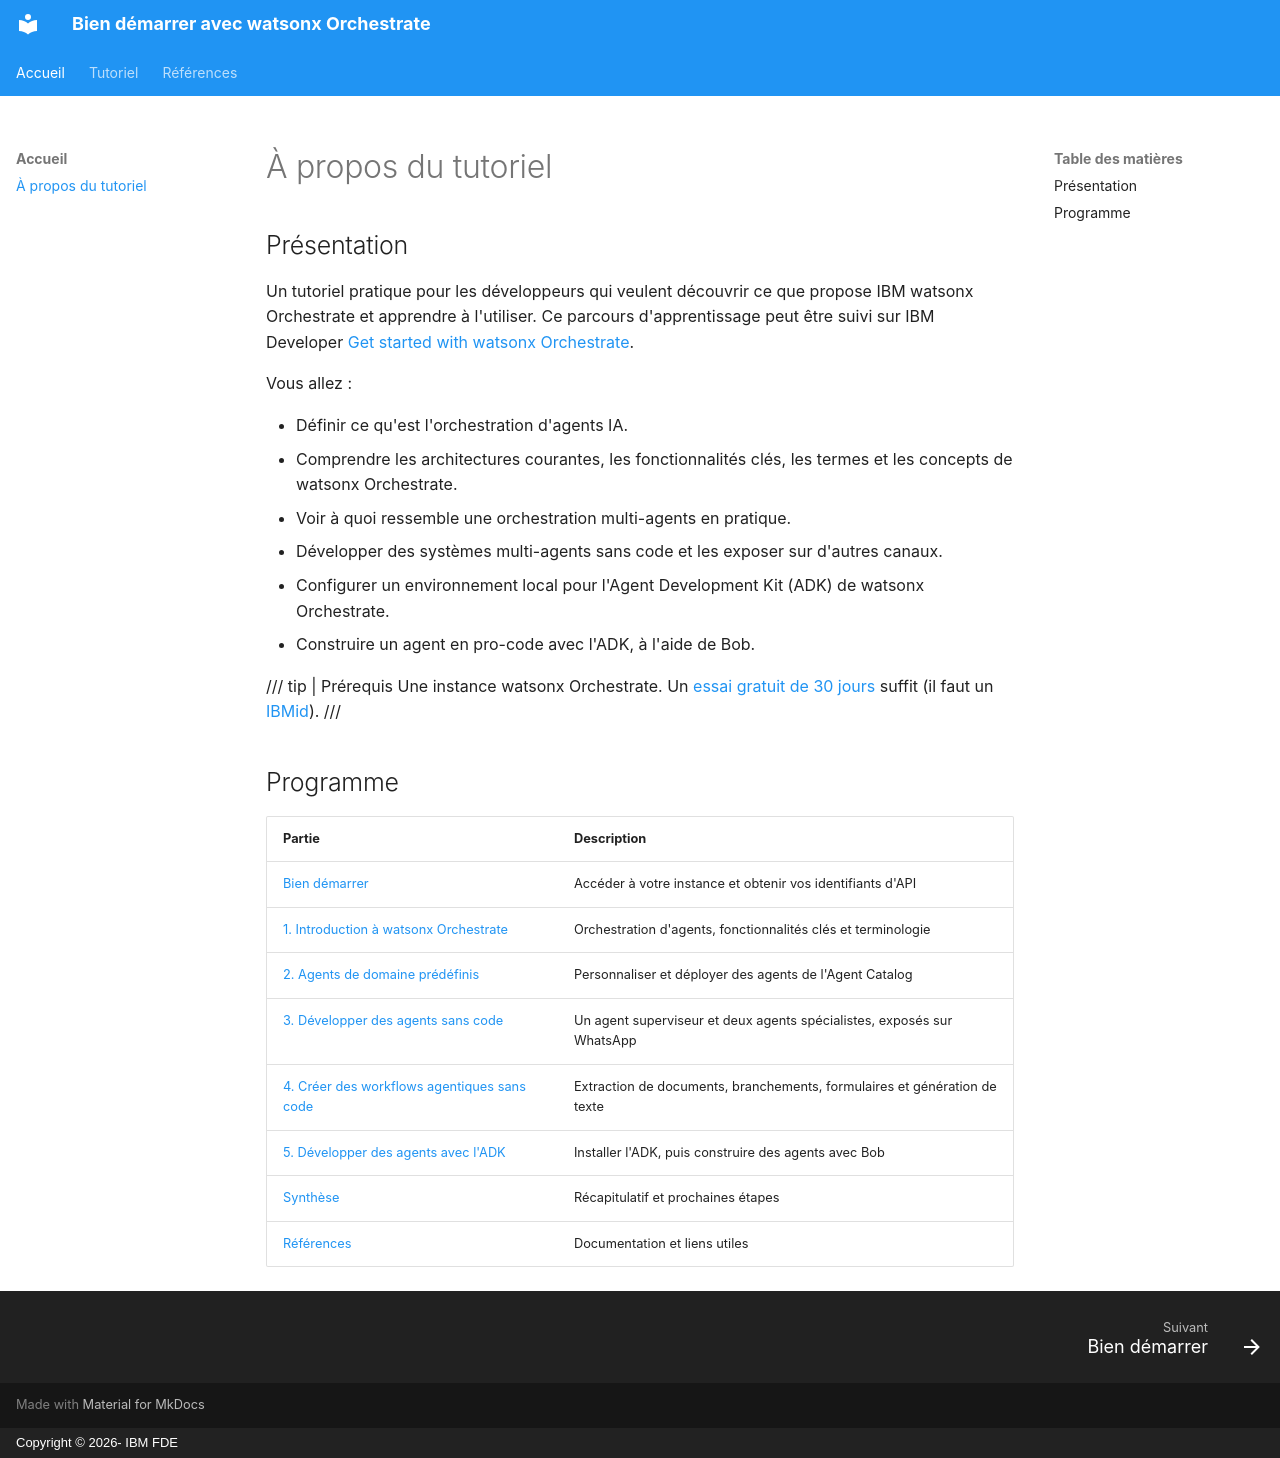

repository: jslecointre/wxo_tuto · page: index.html · generator: mkdocs · copyright: Copyright © 2026- IBM FDE

---
title: Bien démarrer avec watsonx Orchestrate
description: Un tutoriel pratique et condensé pour créer des agents avec IBM watsonx Orchestrate
logo: images/ibm-blue-background.png
---

## Présentation

Un tutoriel pratique pour les développeurs qui veulent découvrir ce que propose IBM watsonx Orchestrate et apprendre à l'utiliser.
Ce parcours d'apprentissage peut être suivi sur IBM Developer
[Get started with watsonx Orchestrate](https://developer.ibm.com/learningpaths/get-started-watsonx-orchestrate/prebuilt-domain-agents/).

Vous allez :

- Définir ce qu'est l'orchestration d'agents IA.
- Comprendre les architectures courantes, les fonctionnalités clés, les termes et les concepts de watsonx Orchestrate.
- Voir à quoi ressemble une orchestration multi-agents en pratique.
- Développer des systèmes multi-agents sans code et les exposer sur d'autres canaux.
- Configurer un environnement local pour l'Agent Development Kit (ADK) de watsonx Orchestrate.
- Construire un agent en pro-code avec l'ADK, à l'aide de Bob.

/// tip | Prérequis
Une instance watsonx Orchestrate. Un [essai gratuit de 30 jours](https://www.ibm.com/account/reg/us-en/signup?formid=urx-54418){target="_blank" rel="noopener"} suffit (il faut un [IBMid](https://www.ibm.com/account/reg/us-en/signup?formid=urx-19776){target="_blank" rel="noopener"}).
///

## Programme

| Partie | Description |
| :--- | :--- |
| [Bien démarrer](getting-started/README.md) | Accéder à votre instance et obtenir vos identifiants d'API |
| [1. Introduction à watsonx Orchestrate](part-01-introduction/README.md) | Orchestration d'agents, fonctionnalités clés et terminologie |
| [2. Agents de domaine prédéfinis](part-02-prebuilt-domain-agents/README.md) | Personnaliser et déployer des agents de l'Agent Catalog |
| [3. Développer des agents sans code](part-03-no-code-agents/README.md) | Un agent superviseur et deux agents spécialistes, exposés sur WhatsApp |
| [4. Créer des workflows agentiques sans code](part-04-agentic-workflows/README.md) | Extraction de documents, branchements, formulaires et génération de texte |
| [5. Développer des agents avec l'ADK](part-05-adk/README.md) | Installer l'ADK, puis construire des agents avec Bob |
| [Synthèse](summary.md) | Récapitulatif et prochaines étapes |
| [Références](references.md) | Documentation et liens utiles |
